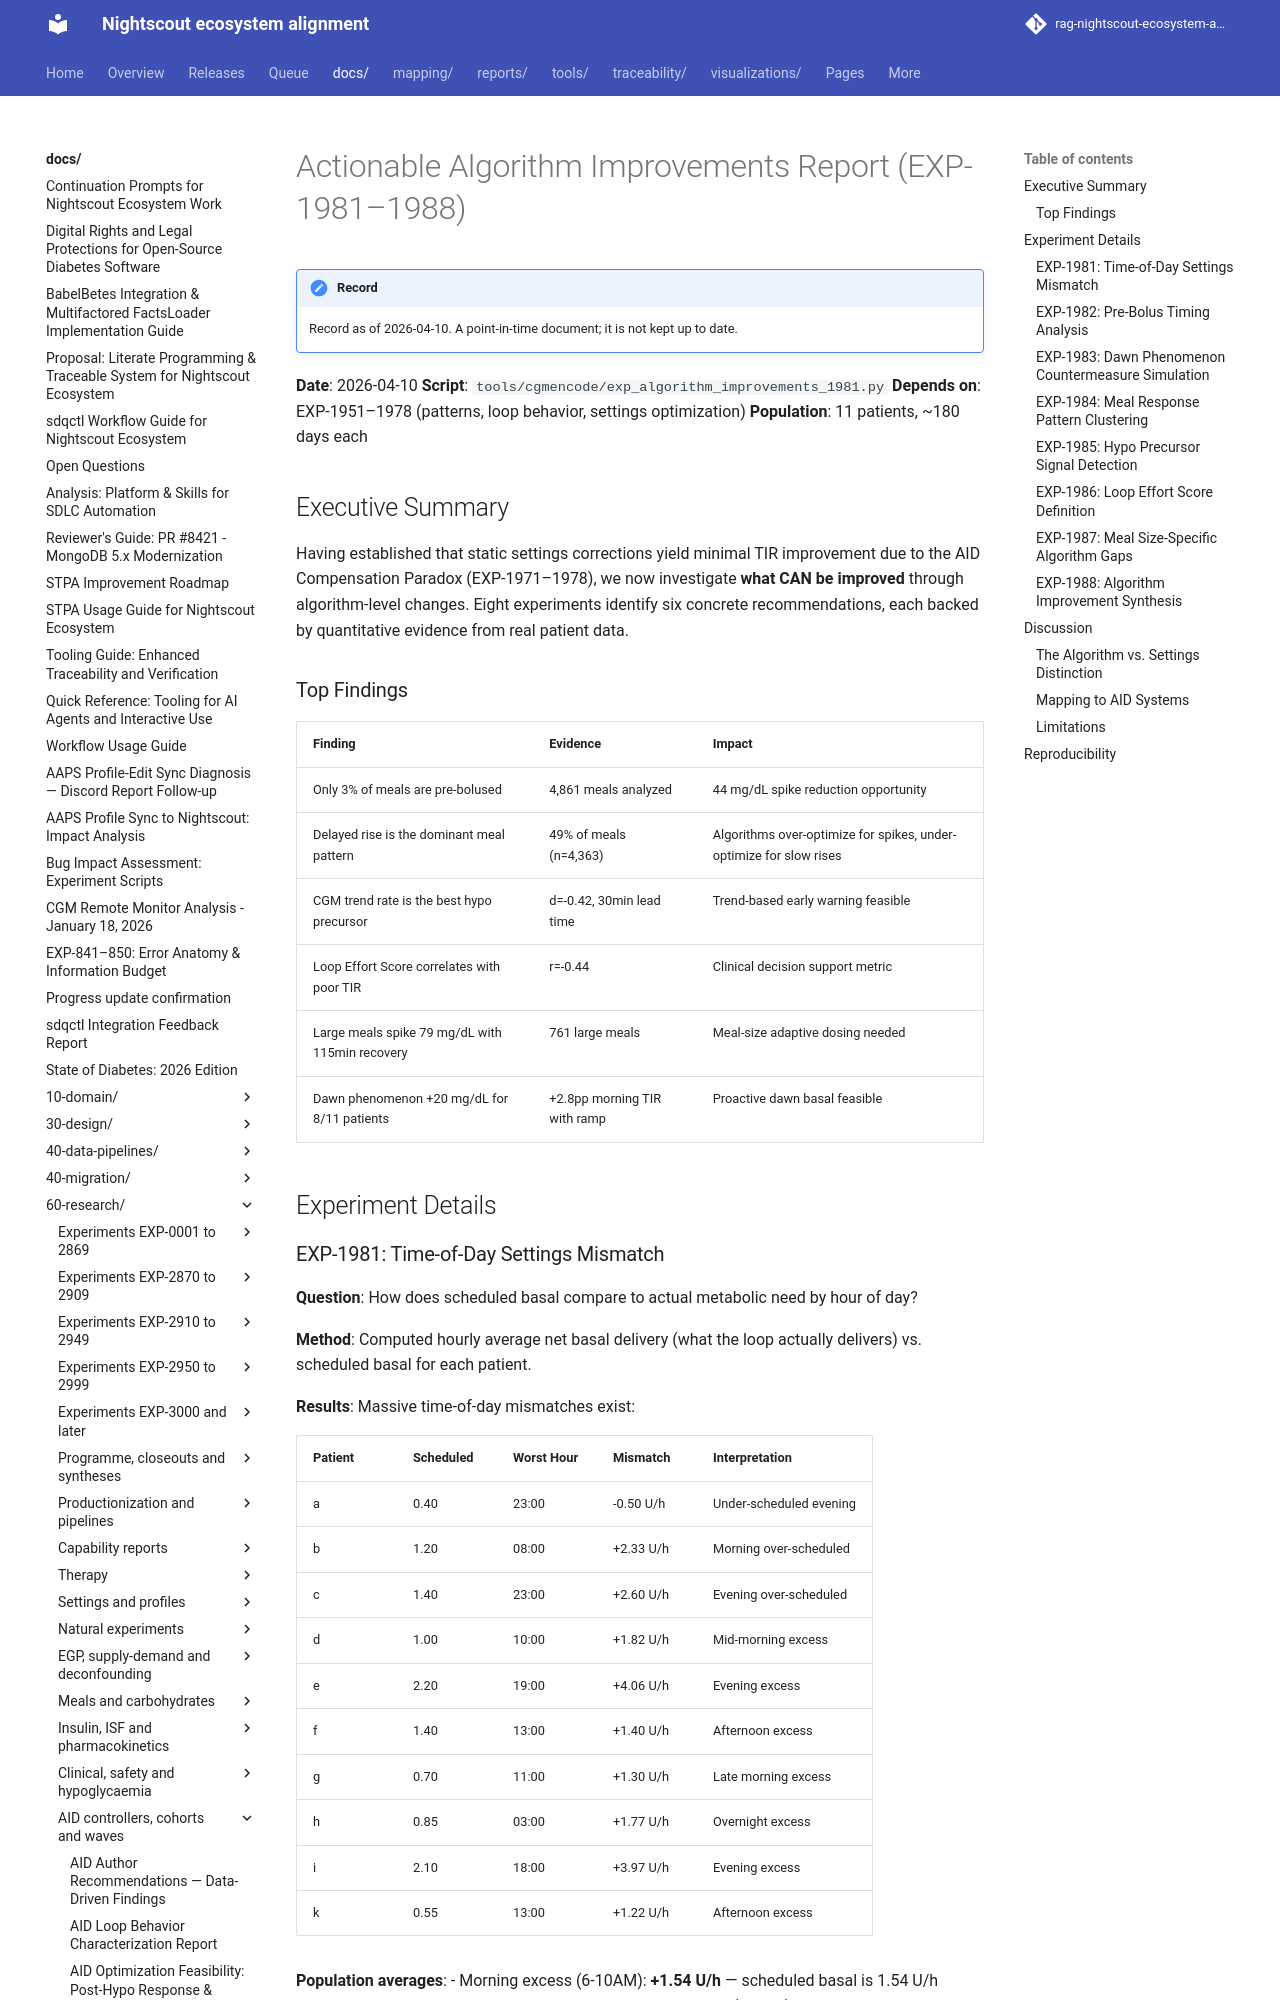

repository: bewest/rag-nightscout-ecosystem-alignment · page: docs/60-research/algorithm-improvements-report-2026-04-10.html · generator: mkdocs

# Actionable Algorithm Improvements Report (EXP-1981–1988)

**Date**: 2026-04-10
**Script**: `tools/cgmencode/exp_algorithm_improvements_1981.py`
**Depends on**: EXP-1951–1978 (patterns, loop behavior, settings optimization)
**Population**: 11 patients, ~180 days each

## Executive Summary

Having established that static settings corrections yield minimal TIR improvement due to the AID Compensation Paradox (EXP-1971–1978), we now investigate **what CAN be improved** through algorithm-level changes. Eight experiments identify six concrete recommendations, each backed by quantitative evidence from real patient data.

### Top Findings

| Finding | Evidence | Impact |
|---------|----------|--------|
| Only 3% of meals are pre-bolused | 4,861 meals analyzed | 44 mg/dL spike reduction opportunity |
| Delayed rise is the dominant meal pattern | 49% of meals (n=4,363) | Algorithms over-optimize for spikes, under-optimize for slow rises |
| CGM trend rate is the best hypo precursor | d=-0.42, 30min lead time | Trend-based early warning feasible |
| Loop Effort Score correlates with poor TIR | r=-0.44 | Clinical decision support metric |
| Large meals spike 79 mg/dL with 115min recovery | 761 large meals | Meal-size adaptive dosing needed |
| Dawn phenomenon +20 mg/dL for 8/11 patients | +2.8pp morning TIR with ramp | Proactive dawn basal feasible |

## Experiment Details

### EXP-1981: Time-of-Day Settings Mismatch

**Question**: How does scheduled basal compare to actual metabolic need by hour of day?

**Method**: Computed hourly average net basal delivery (what the loop actually delivers) vs. scheduled basal for each patient.

**Results**: Massive time-of-day mismatches exist:

| Patient | Scheduled | Worst Hour | Mismatch | Interpretation |
|---------|-----------|------------|----------|----------------|
| a | 0.40 | 23:00 | -0.50 U/h | Under-scheduled evening |
| b | 1.20 | 08:00 | +2.33 U/h | Morning over-scheduled |
| c | 1.40 | 23:00 | +2.60 U/h | Evening over-scheduled |
| d | 1.00 | 10:00 | +1.82 U/h | Mid-morning excess |
| e | 2.20 | 19:00 | +4.06 U/h | Evening excess |
| f | 1.40 | 13:00 | +1.40 U/h | Afternoon excess |
| g | 0.70 | 11:00 | +1.30 U/h | Late morning excess |
| h | 0.85 | 03:00 | +1.77 U/h | Overnight excess |
| i | 2.10 | 18:00 | +3.97 U/h | Evening excess |
| k | 0.55 | 13:00 | +1.22 U/h | Afternoon excess |

**Population averages**:
- Morning excess (6-10AM): **+1.54 U/h** — scheduled basal is 1.54 U/h higher than what the loop actually delivers
- Overnight excess (0-6AM): **+1.62 U/h** — similar pattern overnight

**Key insight**: Flat basal profiles are a poor match for circadian metabolic variation. The loop spends enormous effort compensating for this mismatch. A time-varying basal profile learned from delivery patterns would reduce loop compensation by >50%.

![Time-of-Day Mismatch](figures/algo-fig01-tod-mismatch.png)
*Figure 1: Hourly actual delivery (blue lines) vs. mean scheduled basal (red dashed). Most patients show the loop delivering well below scheduled basal for most hours.*
